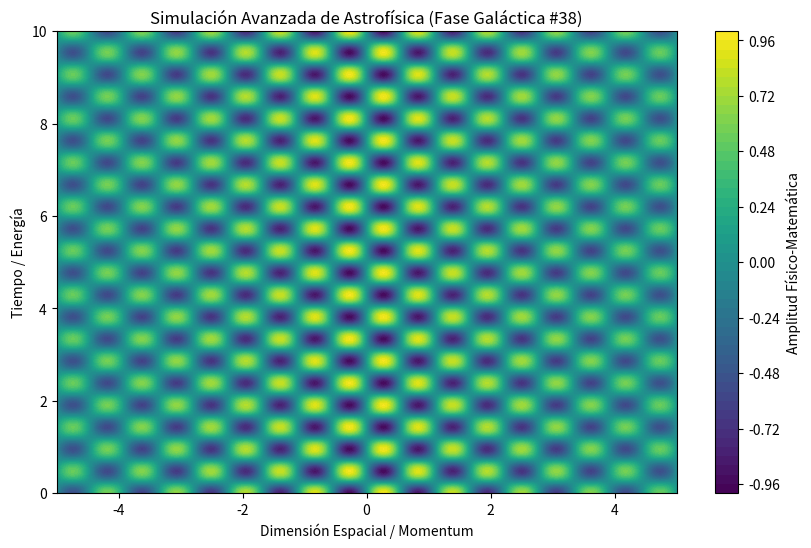

Here is the Python script that generated this plot:
%matplotlib inline
# Simulación Galáctica: Astrofísica - Variante 38
import numpy as np
import matplotlib.pyplot as plt

# Parámetros Físicos Aleatorios
param_1 = 5.633
param_2 = 6.586
param_3 = 0.135

t = np.linspace(0, 10, 500)
x = np.linspace(-5, 5, 500)
X, T = np.meshgrid(x, t)

# Ecuación Base (Avanzada)
Z = np.sin(X * param_1) * np.cos(T * param_2) * np.exp(-np.abs(X) * param_3)

plt.figure(figsize=(10, 6))
plt.contourf(X, T, Z, 50, cmap='viridis')
plt.colorbar(label='Amplitud Físico-Matemática')
plt.title(r'Simulación Avanzada de Astrofísica (Fase Galáctica #38)')
plt.xlabel('Dimensión Espacial / Momentum')
plt.ylabel('Tiempo / Energía')
plt.show()
